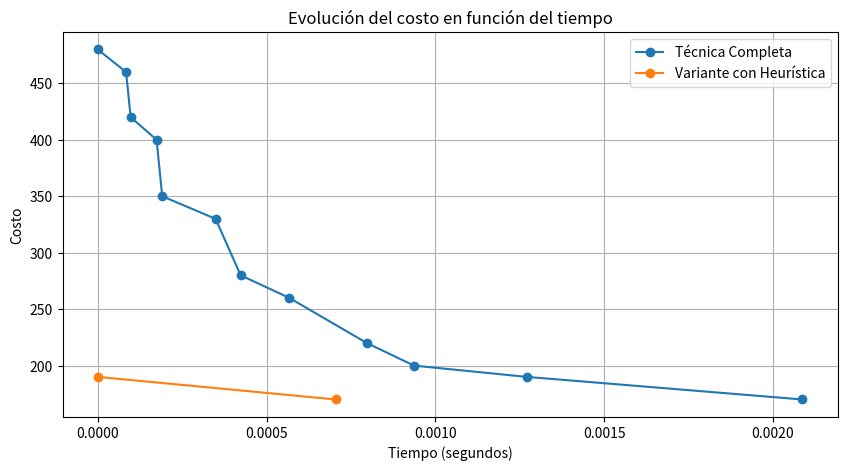

Generate this figure with matplotlib:
import time
import matplotlib.pyplot as plt

comunas = list(range(1, 16)) 
costos = {1: 60, 2: 30, 3: 60, 4: 70, 5: 130, 6: 60, 7: 70, 8: 60, 9: 80, 
        10: 70, 11: 50, 12: 90, 13: 30, 14: 30, 15: 100}

cobertura = {
    1: [1, 2, 3, 4, 13], 2: [1, 2, 4, 12, 15], 3: [1, 3, 4, 13], 4: [1, 2, 3, 4, 5, 12],
    5: [3, 4, 5, 6, 7, 8, 9, 12], 6: [3, 5, 6, 9], 7: [5, 7, 8, 10, 11, 12, 14, 15], 8: [5, 7, 8, 9, 10],
    9: [5, 6, 8, 9, 10, 11], 10: [7, 8, 9, 10, 11], 11: [7, 9, 10, 11, 14], 12: [2, 4, 5, 7, 12, 15],
    13: [1, 3, 13], 14: [7, 11, 14, 15], 15: [2, 7, 12, 14, 15]
}

def verificar_todas_cubiertas(solucion, comunas_totales):
    cubiertas = set()
    for comuna in solucion:
        cubiertas.update(cobertura[comuna])
    return set(comunas_totales).issubset(cubiertas)

# verificar si las comunas restantes pueden cubrir lo que falta (poda)
def forward_check(solucion_parcial, comunas_restantes):
    cubiertas = set()
    for comuna in solucion_parcial:
        cubiertas.update(cobertura[comuna])
    no_cubiertas = set(comunas) - cubiertas
    if not no_cubiertas:
        return True
    for comuna in comunas_restantes:
        if no_cubiertas.issubset(set().union(*[cobertura[c] for c in comunas_restantes])):
            return True
    return False

# Técnica completa con forward-checking
def resolver_completo(comunas_restantes, solucion_parcial, mejor_solucion, costo_actual, historial):
    global mejor_costo
    if verificar_todas_cubiertas(solucion_parcial, comunas):
        costo = sum(costos[c] for c in solucion_parcial)
        if costo < mejor_costo:
            mejor_costo = costo
            mejor_solucion[:] = solucion_parcial[:]
            historial.append((time.time(), costo))
        return
    
    if not comunas_restantes or costo_actual >= mejor_costo:
        return

    comuna = comunas_restantes[0]
    resto = comunas_restantes[1:]
    
    # Incluir la comuna actual
    solucion_parcial.append(comuna)
    if forward_check(solucion_parcial, resto):
        resolver_completo(resto, solucion_parcial, mejor_solucion, costo_actual + costos[comuna], historial)
    solucion_parcial.pop()
    
    # No incluir la comuna actual
    if forward_check(solucion_parcial, resto):
        resolver_completo(resto, solucion_parcial, mejor_solucion, costo_actual, historial)

# Heurística: seleccionar comuna que cubre MAS comunas a menor costo
def heuristica(comunas_restantes, solucion_parcial):
    cubiertas = set()
    for comuna in solucion_parcial:
        cubiertas.update(cobertura[comuna])
    no_cubiertas = set(comunas) - cubiertas #devuelve las comunas que aun no estan cubiertas
    if not no_cubiertas:
        return None #todas las comunas estan cubiertas, se acaba al exploracion
    
    #retorna la comuna en comunas_restantes con la mejor relación cobertura-costo
    return max(comunas_restantes, 
            key=lambda c: len(set(cobertura[c]) & no_cubiertas) / costos[c], 
            default=None)

# Variante con heurística greedy + backtracking
def resolver_heuristico(comunas_restantes, solucion_parcial, mejor_solucion, costo_actual, historial):
    global mejor_costo
    if verificar_todas_cubiertas(solucion_parcial, comunas):
        costo = sum(costos[c] for c in solucion_parcial)
        if costo < mejor_costo:
            mejor_costo = costo
            mejor_solucion[:] = solucion_parcial[:]
            historial.append((time.time(), costo))
        return
    
    if not comunas_restantes or costo_actual >= mejor_costo:
        return

    comuna = heuristica(comunas_restantes, solucion_parcial)
    if comuna is None:
        return
    resto = [c for c in comunas_restantes if c != comuna]
    
    # Incluir la comuna actual
    solucion_parcial.append(comuna)
    if forward_check(solucion_parcial, resto):
        resolver_heuristico(resto, solucion_parcial, mejor_solucion, costo_actual + costos[comuna], historial)
    solucion_parcial.pop()
    
    # No incluir la comuna actual
    if forward_check(solucion_parcial, resto):
        resolver_heuristico(resto, solucion_parcial, mejor_solucion, costo_actual, historial)

# Ejecución
mejor_costo = float('inf')
mejor_solucion_completo = []
historial_completo = []
inicio = time.time()
resolver_completo(comunas, [], mejor_solucion_completo, 0, historial_completo)
tiempo_completo = time.time() - inicio

mejor_costo = float('inf')
mejor_solucion_heuristico = []
historial_heuristico = []
inicio = time.time()
resolver_heuristico(comunas, [], mejor_solucion_heuristico, 0, historial_heuristico)
tiempo_heuristico = time.time() - inicio

# Gráfica de evolución del costo
def graficar_historial(historial, label):
    if historial:
        tiempos = [t - historial[0][0] for t, c in historial]
        costos = [c for t, c in historial]
        plt.plot(tiempos, costos, marker='o', linestyle='-', label=label)

plt.figure(figsize=(10, 5))
graficar_historial(historial_completo, "Técnica Completa")
graficar_historial(historial_heuristico, "Variante con Heurística")

plt.xlabel("Tiempo (segundos)")
plt.ylabel("Costo")
plt.title("Evolución del costo en función del tiempo")
plt.legend()
plt.grid()
plt.show()

# Resultados
print("Técnica Completa (Forward-checking):")
print(f"Solución: {mejor_solucion_completo}")
print(f"Costo: {sum(costos[c] for c in mejor_solucion_completo)}")
print(f"Tiempo: {tiempo_completo:.4f} segundos")
print("Evolución del costo:", [(t - historial_completo[0][0], c) for t, c in historial_completo] if historial_completo else [])

print("\nVariante con Heurística:")
print(f"Solución: {mejor_solucion_heuristico}")
print(f"Costo: {sum(costos[c] for c in mejor_solucion_heuristico)}")
print(f"Tiempo: {tiempo_heuristico:.4f} segundos")
print("Evolución del costo:", [(t - historial_heuristico[0][0], c) for t, c in historial_heuristico] if historial_heuristico else [])